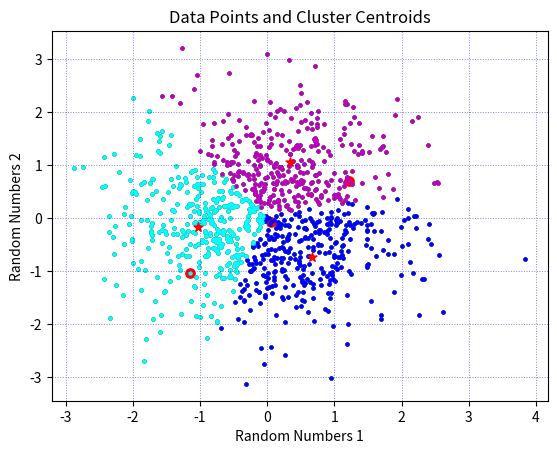

This figure's Python source:

####################################
#                                  #
#   Code by:                       #
# [redacted]
# [redacted]
#   April 29, 2021                 #
#                                  #
####################################

import pandas as pd
import numpy as np
import random as rd
import matplotlib.pyplot as plt



data = pd.DataFrame(np.random.randn(1000, 2), columns = ["Random1", "Random2"])
X = data[["Random1", "Random2"]]
plt.scatter(X["Random1"], X["Random2"], c = 'black', s = 4)
plt.xlabel('Random Numbers 1')
plt.ylabel('Random Numbers 2')


K = 3
Centroids = (X.sample(n = K))
plt.scatter(X["Random1"], X["Random2"], c = 'green', s = 4, alpha = 0.5)
plt.scatter(Centroids["Random1"], Centroids["Random2"], c = 'red', s = 45)
plt.xlabel('Random Numbers 1')
plt.ylabel('Random Numbers 2')
plt.savefig("Centroids.pdf")
plt.show()





diff = 1
j=0

while(diff!=0):
    XD=X
    i=1
    for index1,row_c in Centroids.iterrows():
        ED=[]
        for index2,row_d in XD.iterrows():
            d1=(row_c["Random1"]-row_d["Random1"])**2
            d2=(row_c["Random2"]-row_d["Random2"])**2
            d=np.sqrt(d1+d2)
            ED.append(d)
        X[i]=ED
        i=i+1

    C=[]
    for index,row in X.iterrows():
        min_dist=row[1]
        pos=1
        for i in range(K):
            if row[i+1] < min_dist:
                min_dist = row[i+1]
                pos = i+1
        C.append(pos)
    X["Cluster"] = C
    Centroids_new = X.groupby(["Cluster"]).mean()[["Random2", "Random1"]]
    if j == 0:
        diff=1
        j = j+1
    else:
        diff = (Centroids_new['Random2'] - Centroids['Random2']).sum() + (Centroids_new['Random1'] - Centroids['Random1']).sum()
        print(diff.sum())
    Centroids = X.groupby(["Cluster"]).mean()[["Random2", "Random1"]]
    
    
color = ['blue', 'cyan', 'm']
for k in range(K):
    data = X[X["Cluster"] == k+1]
    plt.scatter(data["Random1"], data["Random2"], c = color[k], s = 5)
plt.scatter(Centroids["Random1"], Centroids["Random2"], c = 'red', s = 45, marker = "*")
plt.title('Data Points and Cluster Centroids')
plt.xlabel('Random Numbers 1')
plt.ylabel('Random Numbers 2')
plt.grid(color = 'b', alpha = 0.5, linestyle = 'dotted', linewidth = 0.7)
plt.savefig("KMeans_Cluster_Random.pdf")
plt.show()


